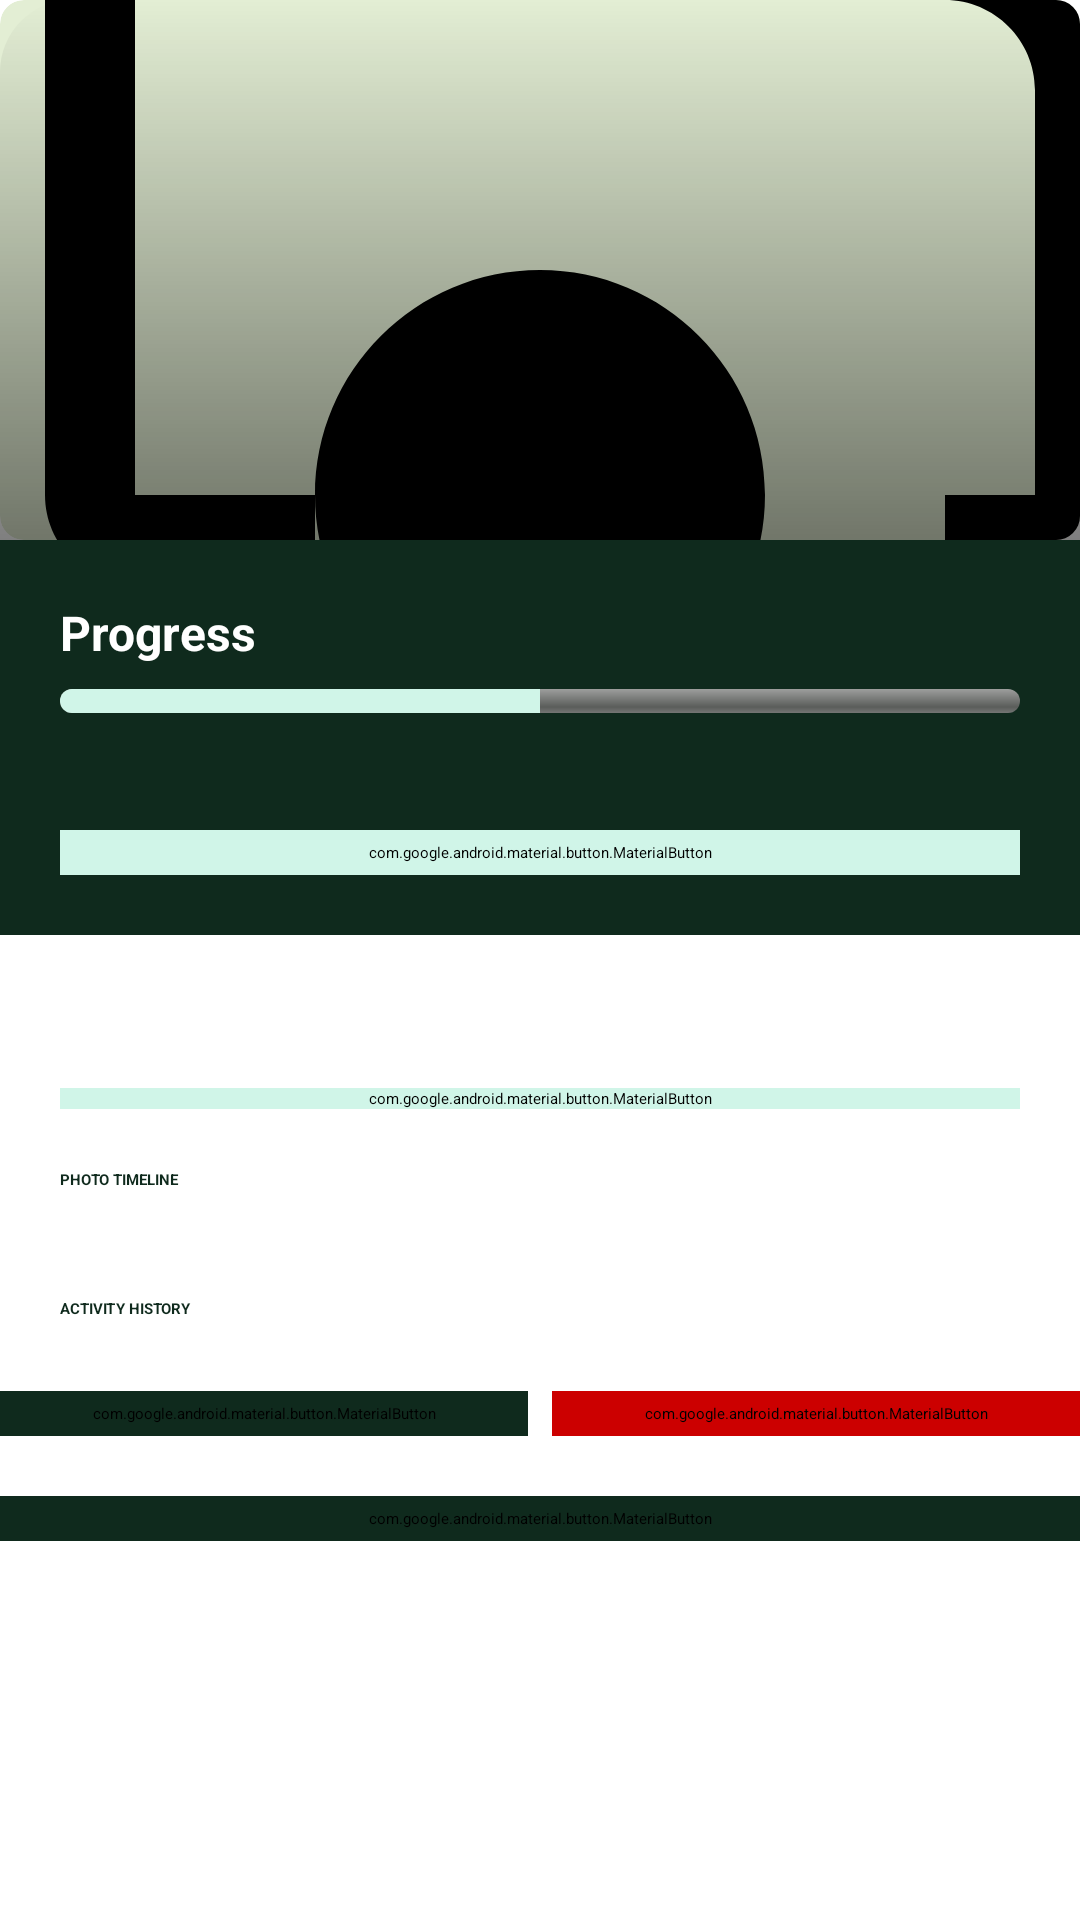

Produce the Android XML layout that renders to this screen, including the resource entries it uses.
<!-- AndroidManifest.xml: application theme Theme.HarvestHub -->
<!-- res/layout/dialog_crop_details.xml -->
<?xml version="1.0" encoding="utf-8"?>
<ScrollView xmlns:android="http://schemas.android.com/apk/res/android"
    android:layout_width="match_parent"
    android:layout_height="wrap_content"
    android:fillViewport="true">

    <LinearLayout
        android:layout_width="match_parent"
        android:layout_height="wrap_content"
        android:orientation="vertical"
        android:background="@drawable/rounded_background_white"
        android:padding="0dp">

        
        <FrameLayout
            android:layout_width="match_parent"
            android:layout_height="180dp">

            <ImageView
                android:id="@+id/detailsCropImage"
                android:layout_width="match_parent"
                android:layout_height="match_parent"
                android:scaleType="centerCrop"
                android:background="@drawable/rounded_background_light_green"
                android:src="@drawable/ic_camera"
                android:contentDescription="Crop Image"
                android:clipToOutline="true" />

            <LinearLayout
                android:layout_width="match_parent"
                android:layout_height="match_parent"
                android:orientation="vertical"
                android:gravity="bottom"
                android:padding="16dp"
                android:background="@drawable/rounded_top_gradient_overlay">

                <TextView
                    android:id="@+id/detailsCropName"
                    android:layout_width="wrap_content"
                    android:layout_height="wrap_content"
                    android:textSize="22sp"
                    android:textStyle="bold"
                    android:textColor="@android:color/white"
                    android:shadowColor="#80000000"
                    android:shadowDx="1"
                    android:shadowDy="1"
                    android:shadowRadius="2" />

                <TextView
                    android:id="@+id/detailsPlantedDate"
                    android:layout_width="wrap_content"
                    android:layout_height="wrap_content"
                    android:textSize="14sp"
                    android:textColor="@android:color/white"
                    android:shadowColor="#80000000"
                    android:shadowDx="1"
                    android:shadowDy="1"
                    android:shadowRadius="2" />

                <TextView
                    android:id="@+id/detailsHarvestInfo"
                    android:layout_width="wrap_content"
                    android:layout_height="wrap_content"
                    android:textSize="14sp"
                    android:textColor="@android:color/white"
                    android:shadowColor="#80000000"
                    android:shadowDx="1"
                    android:shadowDy="1"
                    android:shadowRadius="2" />

                <LinearLayout
                    android:id="@+id/detailsStatusLayout"
                    android:layout_width="wrap_content"
                    android:layout_height="wrap_content"
                    android:orientation="horizontal"
                    android:gravity="center_vertical"
                    android:visibility="gone"
                    android:layout_marginTop="4dp">

                    <View
                        android:layout_width="8dp"
                        android:layout_height="8dp"
                        android:background="@drawable/status_ready_indicator"
                        android:layout_marginEnd="8dp" />

                    <TextView
                        android:id="@+id/detailsStatusText"
                        android:layout_width="wrap_content"
                        android:layout_height="wrap_content"
                        android:text="Ready to Harvest!"
                        android:textColor="@color/status_ready"
                        android:textStyle="bold"
                        android:textSize="14sp" />
                </LinearLayout>
            </LinearLayout>
        </FrameLayout>

        
        <LinearLayout
            android:layout_width="match_parent"
            android:layout_height="wrap_content"
            android:orientation="vertical"
            android:padding="20dp"
            android:background="@color/darkest_green">

            <TextView
                android:id="@+id/detailsProgressLabel"
                android:layout_width="wrap_content"
                android:layout_height="wrap_content"
                android:text="Progress"
                android:textColor="@android:color/white"
                android:textStyle="bold"
                android:textSize="16sp" />

            <ProgressBar
                android:id="@+id/detailsProgressBar"
                style="@android:style/Widget.ProgressBar.Horizontal"
                android:layout_width="match_parent"
                android:layout_height="8dp"
                android:progress="50"
                android:progressTint="@color/rounded_background_light_green"
                android:backgroundTint="@android:color/white"
                android:layout_marginTop="8dp"
                android:layout_marginBottom="8dp" />

            <TextView
                android:id="@+id/detailsDaysSincePlanted"
                android:layout_width="wrap_content"
                android:layout_height="wrap_content"
                android:textColor="@android:color/white"
                android:textSize="14sp" />

            <com.google.android.material.button.MaterialButton
                android:id="@+id/btnAddPhoto"
                android:layout_width="match_parent"
                android:layout_height="wrap_content"
                android:text="Add Photo"
                style="@style/Widget.MaterialComponents.Button"
                android:backgroundTint="@color/rounded_background_light_green"
                android:textColor="@color/darkest_green"
                android:layout_marginTop="12dp" />
        </LinearLayout>

        
        <TextView
            android:id="@+id/detailsYield"
            android:layout_width="match_parent"
            android:layout_height="wrap_content"
            android:textSize="14sp"
            android:textColor="@color/darkest_green"
            android:gravity="center"
            android:padding="12dp" />

        
        <com.google.android.material.button.MaterialButton
            android:id="@+id/btnLogHarvest"
            android:layout_width="match_parent"
            android:layout_height="wrap_content"
            android:layout_marginStart="20dp"
            android:layout_marginEnd="20dp"
            android:layout_marginTop="8dp"
            android:layout_marginBottom="8dp"
            android:backgroundTint="@color/rounded_background_light_green"
            android:text="Log Harvest"
            android:textColor="@android:color/white" />

        
        <TextView
            android:layout_width="match_parent"
            android:layout_height="wrap_content"
            android:text="PHOTO TIMELINE"
            android:textStyle="bold"
            android:textColor="@color/darkest_green"
            android:paddingStart="20dp"
            android:paddingTop="12dp"
            android:paddingBottom="4dp" />

        <LinearLayout
            android:id="@+id/timelineContainer"
            android:layout_width="match_parent"
            android:layout_height="wrap_content"
            android:orientation="vertical"
            android:paddingStart="20dp"
            android:paddingEnd="20dp"
            android:paddingBottom="20dp" />

        
        <TextView
            android:id="@+id/activityLogHeader"
            android:layout_width="match_parent"
            android:layout_height="wrap_content"
            android:text="ACTIVITY HISTORY"
            android:textStyle="bold"
            android:textColor="@color/darkest_green"
            android:paddingStart="20dp"
            android:paddingTop="12dp"
            android:paddingBottom="4dp" />

        <LinearLayout
            android:id="@+id/activityLogContainer"
            android:layout_width="match_parent"
            android:layout_height="wrap_content"
            android:orientation="vertical"
            android:paddingStart="20dp"
            android:paddingEnd="20dp"
            android:paddingBottom="20dp" />

        
        <LinearLayout
            android:layout_width="match_parent"
            android:layout_height="wrap_content"
            android:orientation="horizontal"
            android:gravity="center"
            android:paddingBottom="20dp">

            <com.google.android.material.button.MaterialButton
                android:id="@+id/btnEditCrop"
                android:layout_width="0dp"
                android:layout_height="wrap_content"
                android:layout_weight="1"
                android:text="Mark as Collected"
                style="@style/Widget.MaterialComponents.Button"
                android:backgroundTint="@color/darkest_green"
                android:textColor="@android:color/white"
                android:layout_marginEnd="8dp" />

            <com.google.android.material.button.MaterialButton
                android:id="@+id/btnDeleteCrop"
                android:layout_width="0dp"
                android:layout_height="wrap_content"
                android:layout_weight="1"
                android:text="Delete"
                style="@style/Widget.MaterialComponents.Button"
                android:backgroundTint="@android:color/holo_red_dark"
                android:textColor="@android:color/white" />
        </LinearLayout>

        <com.google.android.material.button.MaterialButton
            android:id="@+id/btnCloseDetails"
            android:layout_width="match_parent"
            android:layout_height="wrap_content"
            android:text="Close"
            style="@style/Widget.MaterialComponents.Button"
            android:backgroundTint="@color/darkest_green"
            android:textColor="@android:color/white"
            android:layout_marginBottom="16dp" />

    </LinearLayout>
</ScrollView>
<!-- resources referenced by this layout -->
<resources>
  <color name="darkest_green">#0F2A1D</color>
  <color name="rounded_background_light_green">#D0F5E8</color>
  <color name="status_ready">#4CAF50</color>
  <!-- drawable ic_camera (drawable) -->
  <vector xmlns:android="http://schemas.android.com/apk/res/android"
      android:width="24dp"
      android:height="24dp"
      android:viewportWidth="24.0"
      android:viewportHeight="24.0">
      <path
          android:fillColor="#FF000000"
          android:pathData="M12,12c-2.76,0-5,2.24-5,5s2.24,5,5,5s5-2.24,5-5S14.76,12,12,12zM12,16c-0.55,0-1,0.45-1,1s0.45,1,1,1s1-0.45,1-1S12.55,16,12,16zM18,4L16.29,2.29C16.11,2.11,15.86,2,15.59,2H8.41C8.14,2,7.89,2.11,7.71,2.29L6,4H3c-1.1,0-2,0.9-2,2v11c0,1.1,0.9,2,2,2h4v-2H3V6h3.29l1.71,-1.71C7.71,4.11,7.86,4,8.14,4h7.72c0.27,0,0.52,0.11,0.71,0.29L18,6h3c1.1,0,2,0.9,2,2v9h-2v2h4c1.1,0,2-0.9,2-2V6C23,4.9,22.1,4,21,4H18z"/>
  </vector>
  <!-- drawable rounded_background_light_green (drawable) -->
  <?xml version="1.0" encoding="utf-8"?>
  <shape xmlns:android="http://schemas.android.com/apk/res/android"
      android:shape="rectangle">
      <solid android:color="@color/lightest_green" />
      <corners android:radius="8dp" />
  </shape>
  <!-- drawable rounded_background_white (drawable) -->
  <?xml version="1.0" encoding="utf-8"?>
  <shape xmlns:android="http://schemas.android.com/apk/res/android"
      android:shape="rectangle">
      <solid android:color="@android:color/white" />
      <corners android:radius="6dp" />
  </shape>
  <!-- drawable rounded_top_gradient_overlay (drawable) -->
  <?xml version="1.0" encoding="utf-8"?>
  <layer-list xmlns:android="http://schemas.android.com/apk/res/android">
      <item>
          <shape android:shape="rectangle">
              <gradient
                  android:startColor="#80000000"
                  android:endColor="@android:color/transparent"
                  android:angle="90"/>
              <corners android:topLeftRadius="24dp" android:topRightRadius="24dp"/>
          </shape>
      </item>
  </layer-list>
  <!-- drawable status_ready_indicator (drawable) -->
  <?xml version="1.0" encoding="utf-8"?>
  <shape xmlns:android="http://schemas.android.com/apk/res/android"
      android:shape="oval">
      <solid android:color="@color/status_ready" />
  </shape>
  <color name="lightest_green">#E3EED4</color>
</resources>
